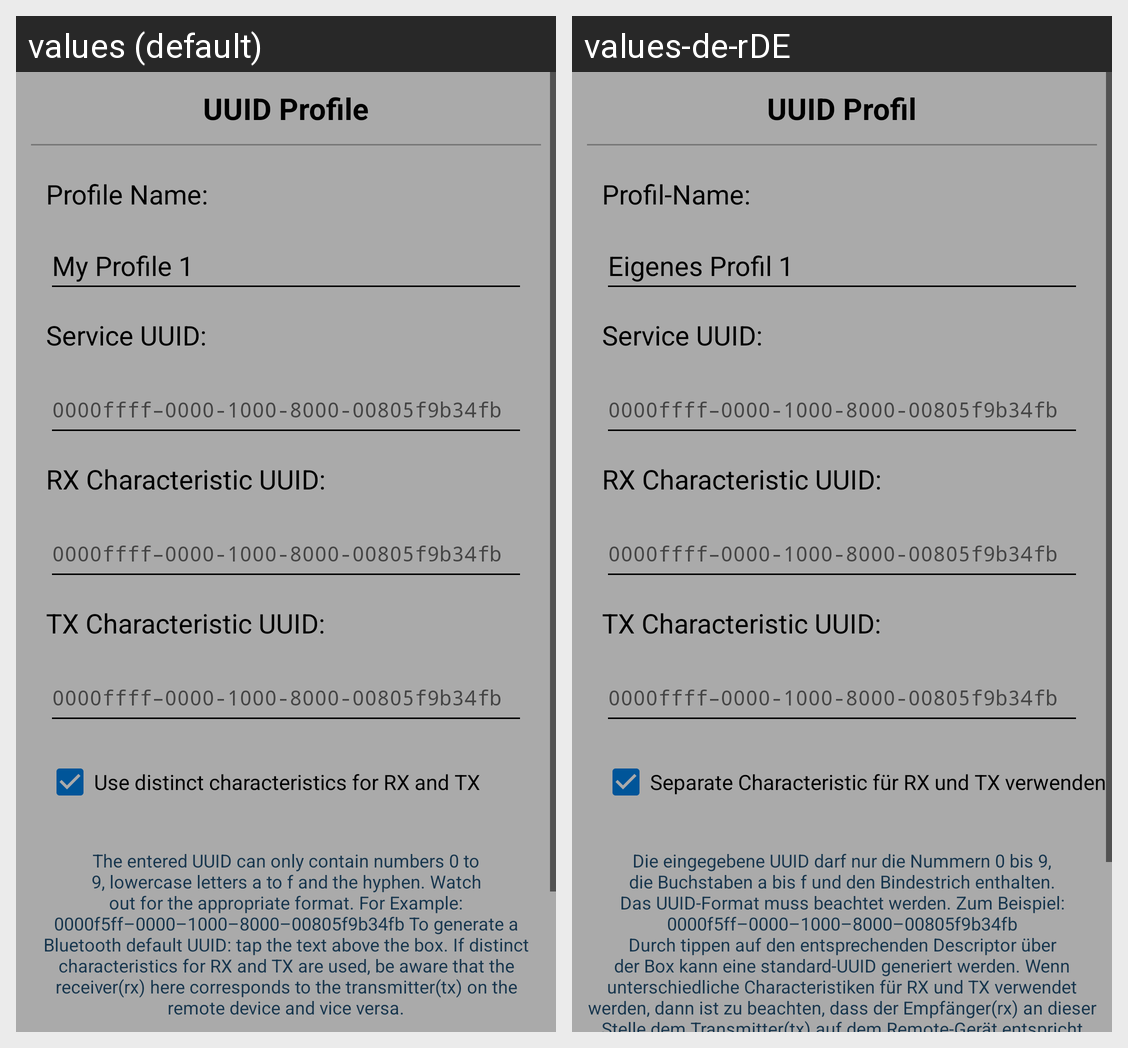

Here is an Android app screen in its default locale and in the app's own translations. Write out the translated-string differences for the strings that appear on this screen.
Android screen res/layout/activity_edit_u_u_i_d_profile.xml rendered under 2 locales, left to right: values (default), values-de-rDE. Device: Nexus 5 (rendered at 1080×1920; each locale shown at half size, 540×960, under a caption strip naming it); theme AppTheme.
Strings drawn on this screen, with the default value and each locale's value (text and hints the layout hard-codes, and strings that could not be matched under every locale, appear in the picture but are not listed):

EditUUIDProfileActivityHeaderPlaceholderText
  values: UUID Profile
  values-de-rDE: UUID Profil

EditUUIDProfileActivityProfileNameDescriptorText
  values: Profile Name:
  values-de-rDE: Profil-Name:

EditUUIDProfileActivityProfileNameDefaultValue
  values: My Profile 1
  values-de-rDE: Eigenes Profil 1

EditUUIDProfileActivityServiceUUIDDescriptorText
  values: Service UUID:
  values-de-rDE: Service UUID:

UUIDFormatHint
  values: 0000ffff–0000-1000-8000-00805f9b34fb
  values-de-rDE: 0000ffff–0000-1000-8000-00805f9b34fb  [not translated; the default value is used]

EditUUIDProfileActivityRXCharacteristicUUIDDescriptorText
  values: RX Characteristic UUID:
  values-de-rDE: RX Characteristic UUID:

EditUUIDProfileActivityTXCharacteristicUUIDDescriptorText
  values: TX Characteristic UUID:
  values-de-rDE: TX Characteristic UUID:

EditUUIDProfileActivityUseDistinctCharacteristicsCheckBoxText
  values: Use distinct characteristics for RX and TX
  values-de-rDE: Separate Characteristic für RX und TX verwenden

EditUUIDProfileActivityHelpText
  values: The entered UUID can only contain numbers 0 to 9, lowercase letters a to f and the hyphen. Watch out for the appropriate format. For Example: 0000f5ff–0000–1000–8000–00805f9b34fb To generate a Bluetooth default UUID: tap the text above the box. If distinct characteristics for RX and TX are used, be aware that the receiver(rx) here corresponds to the transmitter(tx) on the remote device and vice …[clipped]
  values-de-rDE: Die eingegebene UUID darf nur die Nummern 0 bis 9, die Buchstaben a bis f und den Bindestrich enthalten. Das UUID-Format muss beachtet werden. Zum Beispiel: 0000f5ff–0000–1000–8000–00805f9b34fb
      Durch tippen auf den entsprechenden Descriptor über der Box kann eine standard-UUID generiert werden. Wenn unterschiedliche Characteristiken für RX und TX verwendet werden, dann ist zu beachten, dass der …[clipped]
